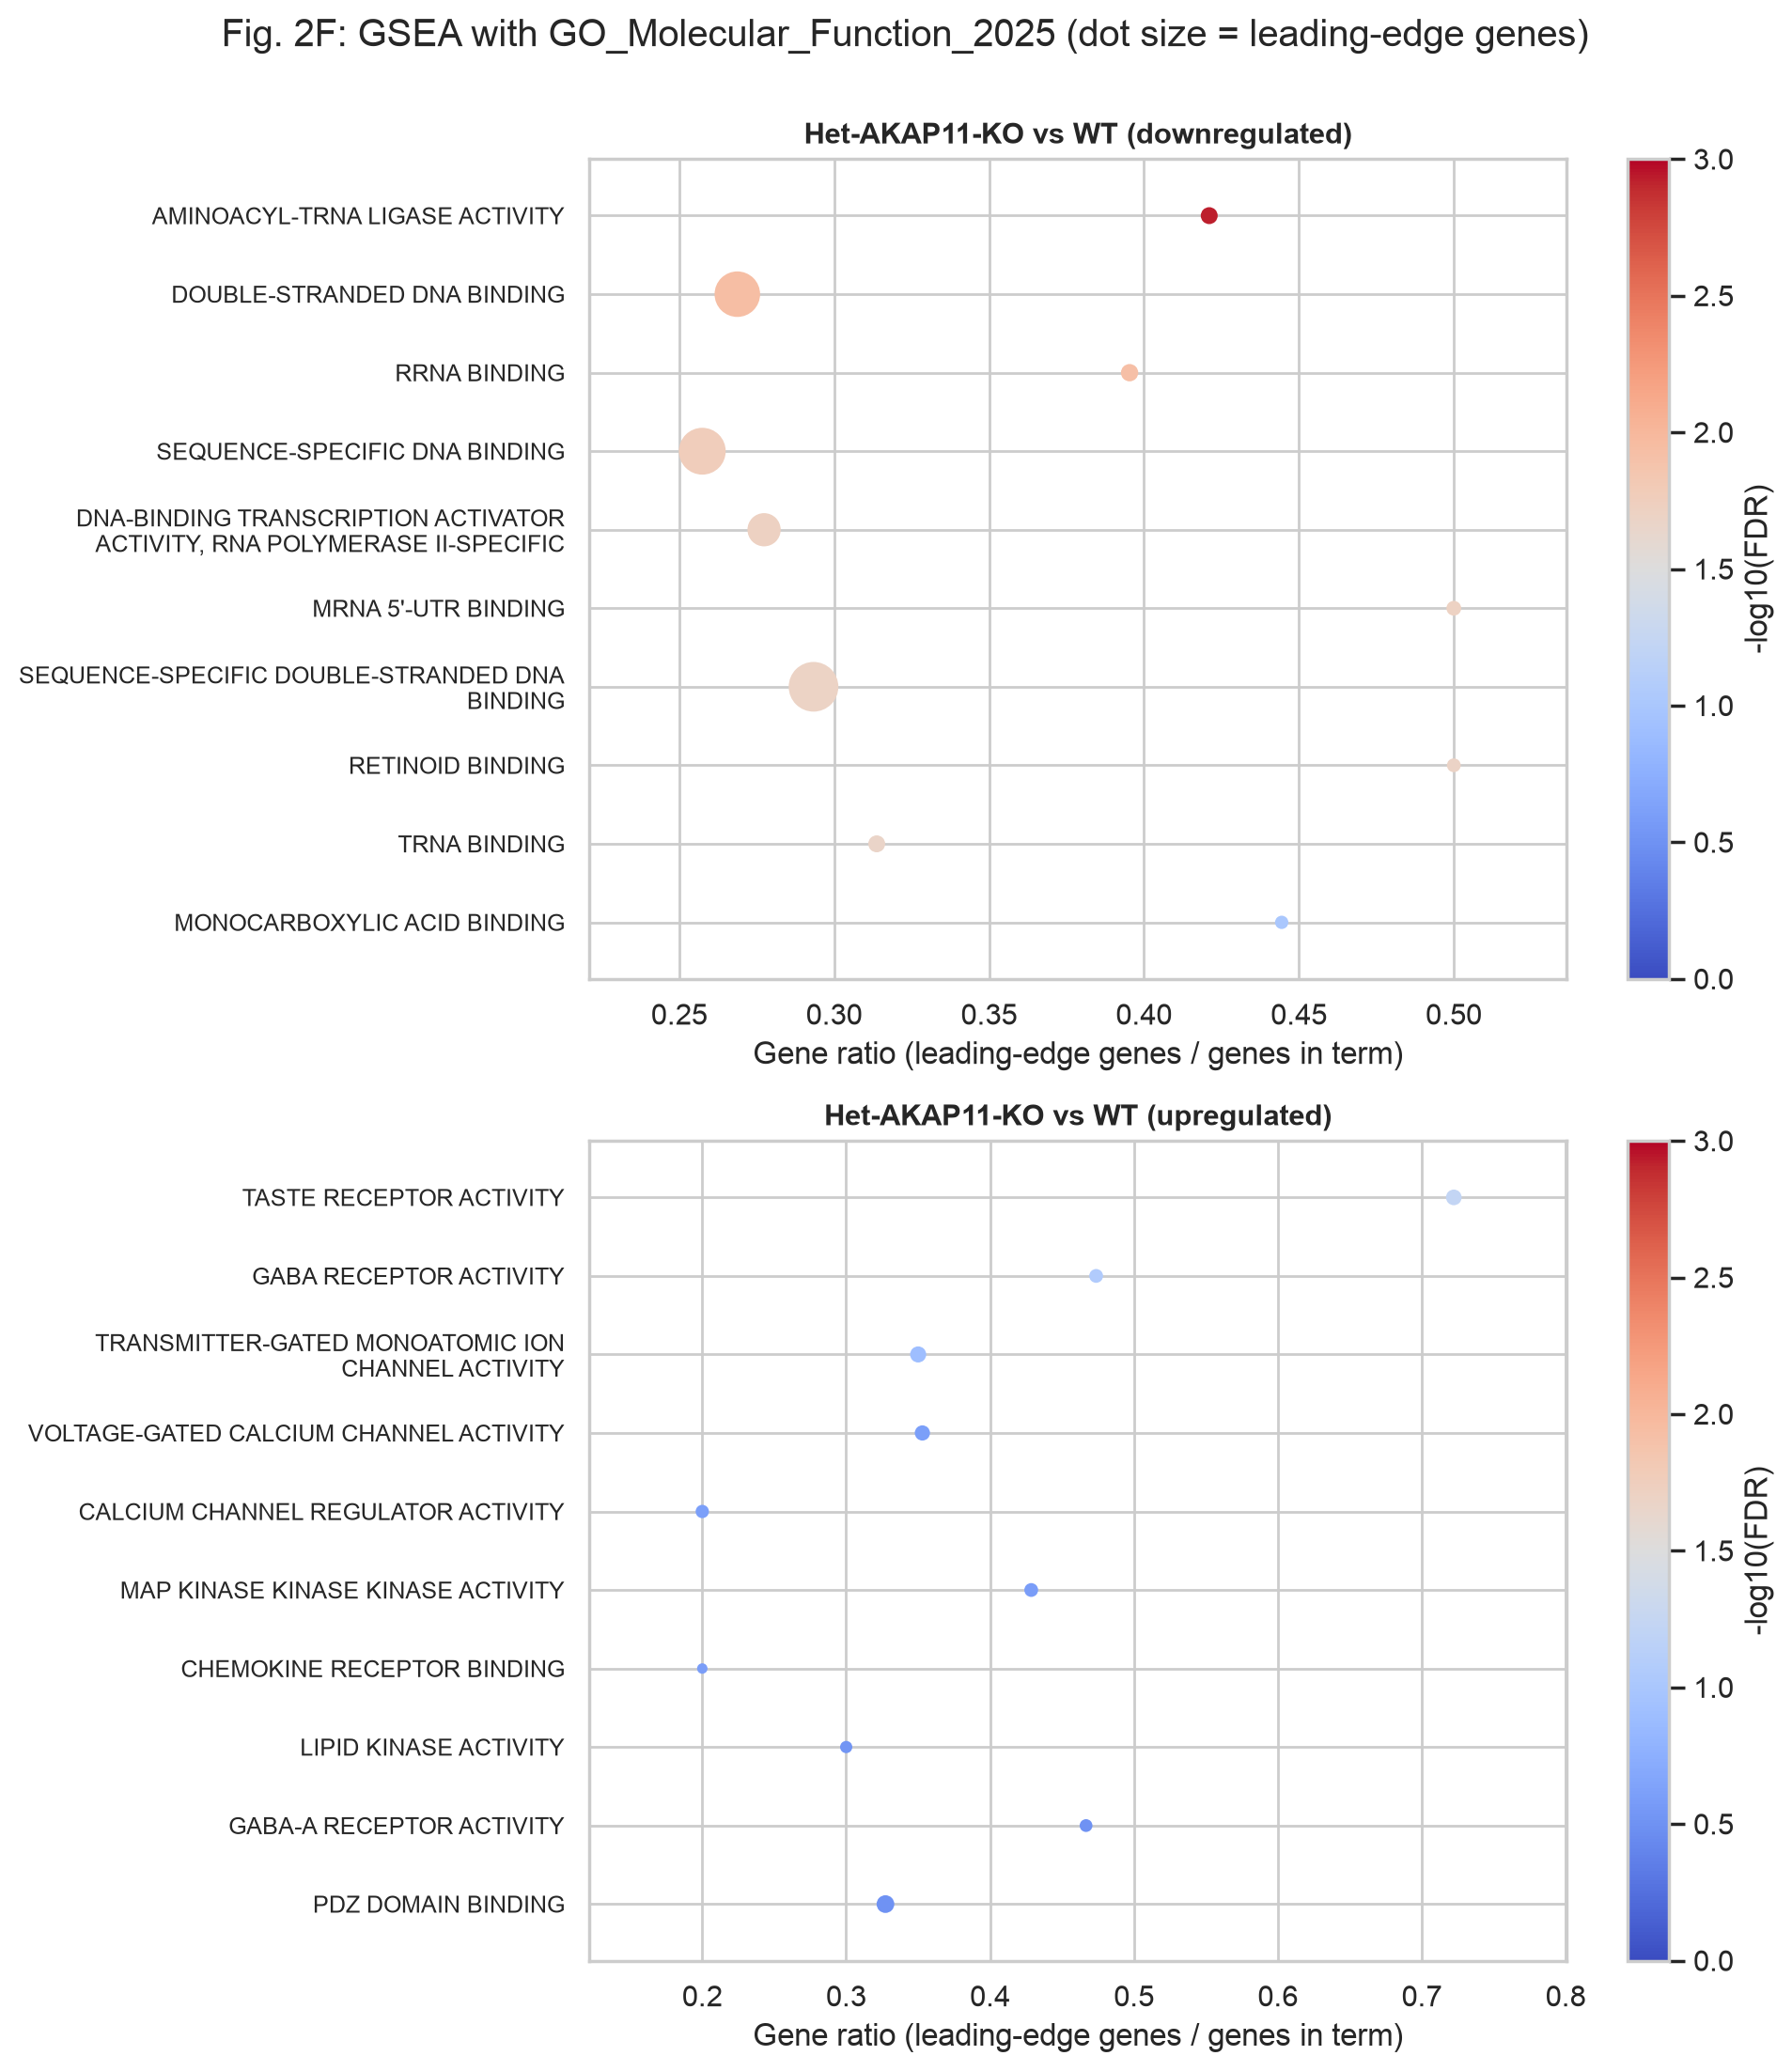

Data behind this chart, as committed beside it:
Name	Term	ES	NES	NOM p-val	FDR q-val	FWER p-val	Tag %	Gene %	Lead_genes
prerank	aminoacyl-tRNA Ligase Activity (GO:00048…	-0.6572	-2.245	0.0	0.001206	0.001	16/38	9.60%	SARS1;GARS1;IARS1;CARS1;TARS1;MARS1;YARS…
prerank	Double-Stranded DNA Binding (GO:0003690)	-0.4118	-2.095	0.0	0.01146	0.018	147/547	12.37%	HOXC10;HOXA7;HOXB7;HOXA2;HOXB6;HOXC8;HOX…
prerank	rRNA Binding (GO:0019843)	-0.5825	-2.058	0.0	0.01166	0.026	17/43	16.05%	RPLP0;NOP53;RPS3;RPL5;EMG1;RPL11;RPS5;RP…
prerank	Sequence-Specific DNA Binding (GO:004356…	-0.3916	-1.995	0.0	0.01719	0.051	156/606	12.40%	HOXC10;HOXA7;HOXB7;HOXA2;HOXB6;HOXC8;HOX…
prerank	DNA-binding Transcription Activator Acti…	-0.4089	-1.944	0.0	0.0193	0.104	76/274	12.35%	HOXC10;HOXA7;HOXB7;HOXD3;HOXA5;HOXC4;HOX…
prerank	mRNA 5'-UTR Binding (GO:0048027)	-0.6323	-1.932	0.0	0.01983	0.119	11/22	13.70%	GNL3;RPL5;RPS14;RPS7;RPS13;RPS3A;RPL26;I…
prerank	Sequence-Specific Double-Stranded DNA Bi…	-0.3878	-1.971	0.0	0.02026	0.07	176/600	14.85%	HOXC10;HOXA7;HOXB7;HOXA2;HOXB6;HOXC8;HOX…
prerank	Retinoid Binding (GO:0005501)	-0.689	-1.959	0.0	0.0207	0.086	9/18	13.43%	CYP26C1;NR2F2;CYP27C1;UGT2B4;CRABP2;CRAB…
prerank	tRNA Binding (GO:0000049)	-0.5409	-1.946	0.0	0.02119	0.101	16/51	12.53%	SARS1;SLFN11;CARS1;EIF2A;XPOT;TRMT10A;EI…
prerank	Taste Receptor Activity (GO:0008527)	0.7041	1.964	0.0	0.05932	0.065	13/18	18.54%	TAS2R43;TAS2R19;TAS2R13;TAS2R14;TAS2R50;…
prerank	GABA Receptor Activity (GO:0016917)	0.6517	1.877	0.001931	0.08654	0.175	9/19	8.79%	GABRA1;GABRB2;GABRA4;GABBR2;GABRG1;GABRA…
prerank	Monocarboxylic Acid Binding (GO:0033293)	-0.6022	-1.737	0.006198	0.09825	0.655	8/18	11.73%	CYP26C1;AKR1C2;NR2F2;CYP27C1;UGT2B4;CRAB…
prerank	DNA Endonuclease Activity (GO:0004520)	-0.5843	-1.768	0.00641	0.101	0.552	7/23	11.71%	RPS3;RBBP8;ASTE1;APLF;APEX1;DCLRE1C;FEN1
prerank	Ribosomal Small Subunit Binding (GO:0043…	-0.5981	-1.74	0.004202	0.1035	0.645	9/19	22.79%	EIF1B;EIF1;NPM1;EIF4B;NME1;LARP1;MTIF2;M…
prerank	RNA Polymerase II Transcription Regulato…	-0.334	-1.772	0.0	0.1067	0.537	227/1068	13.14%	HOXC10;HOXA7;HOXB7;HOXA2;HOXB6;HOXA3;HOX…
prerank	Organic Acid:Sodium Symporter Activity (…	-0.6124	-1.74	0.006316	0.1112	0.644	6/18	6.13%	SLC6A5;SLC6A15;SLC38A1;SLC13A5;SLC6A9;SL…
prerank	Ribosome Binding (GO:0043022)	-0.4295	-1.745	0.0	0.1138	0.628	35/92	23.94%	RPSA;EIF1B;EIF2A;EIF1;EEF2;NOMO3;RACK1;N…
prerank	Ligand-Gated Channel Activity (GO:002283…	-0.6444	-1.705	0.02062	0.1259	0.755	6/15	4.03%	KCNK1;BEST1;CHRNB4;CHRNA4;CHRNA5;CNGA3
prerank	Transmitter-Gated Monoatomic Ion Channel…	0.5257	1.815	0.0	0.1284	0.354	14/40	8.79%	GABRA1;GABRB2;GABRA4;GRIA1;CHRND;GABRG1;…
prerank	Cis-Regulatory Region Sequence-Specific …	-0.3183	-1.665	0.0	0.1406	0.857	188/904	13.14%	HOXC10;HOXA7;HOXB7;HOXA2;HOXB6;HOXA3;HOX…
prerank	poly(U) RNA Binding (GO:0008266)	-0.5641	-1.67	0.0239	0.1425	0.841	11/21	25.49%	PABPC1;HNRNPC;RBMS3;PABPC4L;MCRS1;PABPC5…
prerank	Exonuclease Activity (GO:0004527)	-0.4701	-1.675	0.01271	0.1443	0.836	23/46	24.54%	ISG20;ENPP1;REXO4;APLF;ENPP2;EXOSC6;TRIR…
prerank	RNA Polymerase II Cis-Regulatory Region …	-0.3189	-1.675	0.0	0.1527	0.836	189/918	13.14%	HOXC10;HOXA7;HOXB7;HOXA2;HOXB6;HOXA3;HOX…
prerank	Deaminase Activity (GO:0019239)	-0.5921	-1.647	0.01911	0.1543	0.89	4/16	3.82%	ADA2;GNPDA1;APOBEC3D;APOBEC3G
prerank	Poly-Pyrimidine Tract Binding (GO:000818…	-0.5295	-1.628	0.02549	0.1716	0.925	11/24	25.49%	PABPC1;HNRNPC;RBMS3;PABPC4L;MCRS1;PABPC5…
prerank	Transcription Cis-Regulatory Region Bind…	-0.324	-1.62	0.0	0.1739	0.933	117/474	15.60%	HOXC10;HOXC8;HOXD3;DRGX;HOXB8;HOXD4;HOXD…
prerank	Nuclease Activity (GO:0004518)	-0.4442	-1.574	0.008791	0.1983	0.974	15/49	15.97%	RNASEL;ISG20;ENPP1;REXO4;DDX1;APEX1;DCLR…
prerank	Chemoattractant Activity (GO:0042056)	-0.5322	-1.578	0.02851	0.1998	0.97	9/22	10.05%	COLEC10;PGF;FGF10;S100A4;PDGFB;GPNMB;VEG…
prerank	3'-5' Exonuclease Activity (GO:0008408)	-0.4583	-1.583	0.01899	0.2007	0.969	19/43	24.54%	ISG20;REXO4;APLF;TATDN1;TRIR;TOE1;XRN2;N…
prerank	Poly-Purine Tract Binding (GO:0070717)	-0.5029	-1.59	0.02539	0.2054	0.964	14/28	27.08%	PABPC1;DDX1;RBMS3;PABPC4L;MCRS1;KHDRBS2;…
prerank	methyl-CpG Binding (GO:0008327)	-0.5484	-1.584	0.01974	0.2069	0.968	12/19	21.75%	CXXC4;ZBTB21;ZBTB33;LHX4;UHRF1;PRMT1;CXX…
prerank	mRNA 3'-UTR Binding (GO:0003730)	-0.381	-1.552	0.01016	0.2258	0.988	35/98	23.91%	PCBP4;ELAVL2;RPL5;PABPC1;HNRNPC;RPS7;IGF…
prerank	Voltage-Gated Calcium Channel Activity (…	0.5037	1.646	0.007505	0.2483	0.868	12/34	17.52%	CACNG8;CACNG5;CACNB4;CACNA1E;CACNA1G;TPC…
prerank	Calcium Channel Regulator Activity (GO:0…	0.4772	1.631	0.007722	0.2522	0.904	8/40	8.68%	CACNG8;MCUB;STIM2;NPY;ITPR1;PRKG1;CALM1;…
prerank	MAP Kinase Kinase Kinase Activity (GO:00…	0.5492	1.617	0.02425	0.2538	0.927	9/21	22.33%	MOCOS;TAOK2;MAP3K6;MAP3K1;RIPK1;EGFR;MAP…
prerank	3'-5'-RNA Exonuclease Activity (GO:00001…	-0.4733	-1.53	0.04506	0.254	0.995	13/31	24.54%	ISG20;TOE1;HELZ2;XRN2;EXOSC3;CNOT6;POLRM…
prerank	Chemokine Receptor Binding (GO:0042379)	0.612	1.658	0.01938	0.2585	0.849	3/15	4.46%	CXCL12;CX3CL1;XCL1
prerank	Iron Ion Binding (GO:0005506)	-0.4142	-1.518	0.0245	0.26	0.996	11/49	14.03%	ALOX5;HAAO;KDM7A;ADO;AOX1;ALKBH1;MIOX;CY…
prerank	Neutral L-amino Acid Transmembrane Trans…	-0.4626	-1.513	0.04242	0.2606	0.998	10/32	12.36%	SLC6A15;SLC1A5;SLC1A4;SLC7A5;SLC38A1;SLC…
prerank	mRNA Binding (GO:0003729)	-0.3183	-1.519	0.0	0.2657	0.996	77/289	19.31%	LIN28A;PCBP4;ELAVL2;RSL24D1;EIF2A;RPS3;E…
prerank	Acetylcholine Receptor Activity (GO:0015…	-0.539	-1.501	0.05063	0.2748	0.998	9/17	14.20%	CHRM2;CHRNB4;CHRNA4;CHRM3;CHRNA5;CHRNA1;…
prerank	Lipid Kinase Activity (GO:0001727)	0.5742	1.659	0.00363	0.2996	0.849	6/20	6.61%	DGKB;PIP5K1B;DGKG;SPHK1;SPHK2;DGKD
prerank	GABA-A Receptor Activity (GO:0004890)	0.6317	1.673	0.005769	0.3153	0.815	7/15	8.79%	GABRB2;GABRA4;GABRG1;GABRA2;GABRD;GABRA5…
prerank	RNA Exonuclease Activity, Producing 5'-P…	-0.4627	-1.474	0.0524	0.3172	1.0	12/30	24.54%	ISG20;CPSF3;TOE1;XRN2;EXOSC3;POLRMT;EXOS…
prerank	PDZ Domain Binding (GO:0030165)	0.4601	1.695	0.007286	0.3197	0.762	18/55	14.71%	GRIA1;FZD8;SLC9A3;ADRB1;PRKN;CADM1;FZD4;…
prerank	poly(A) Binding (GO:0008143)	-0.4954	-1.463	0.07371	0.33	1.0	8/22	15.83%	PABPC1;RBMS3;PABPC4L;KHDRBS2;PABPC5;RBMS…
prerank	Endonuclease Activity (GO:0004519)	-0.3966	-1.455	0.02203	0.3378	1.0	13/56	14.71%	RNASEL;RPS3;REXO4;APLF;CPSF3;APEX1;DCLRE…
prerank	D-glucose Transmembrane Transporter Acti…	0.5707	1.567	0.04688	0.3498	0.981	7/16	24.80%	SLC5A3;SLC2A12;SLC2A9;SLC45A1;SLC2A4;SLC…
prerank	Acidic Amino Acid Transmembrane Transpor…	-0.5194	-1.433	0.07645	0.3783	1.0	4/15	6.13%	SLC1A5;SLC17A8;SLC1A4;SLC38A2
prerank	Oxidoreductase Activity, Acting on the A…	0.5155	1.482	0.05143	0.3803	0.999	6/19	18.23%	ALDH9A1;ALDH3A2;FAR2;ALDH8A1;AKR1C3;DBT
prerank	Sialyltransferase Activity (GO:0008373)	0.5406	1.545	0.03142	0.3823	0.987	7/19	8.73%	ST6GALNAC5;ST8SIA6;ST6GALNAC6;ST8SIA5;ST…
prerank	DNA-binding Transcription Repressor Acti…	-0.3187	-1.424	0.008639	0.3901	1.0	49/188	14.61%	HOXD9;PROX1;PRDM5;TBX18;ZBTB46;GATA3;ZNF…
prerank	Hydrolase Activity, Acting on Carbon-Nit…	0.4415	1.484	0.03538	0.3977	0.997	11/35	17.60%	SP8;ASPA;NAAA;UPB1;NIT2;NADSYN1;PIGL;DAR…
prerank	Cytokine Activity (GO:0005125)	0.3621	1.491	0.01765	0.3988	0.997	19/95	9.24%	CXCL12;NDP;CX3CL1;GDF5;CNTF;KITLG;BMP3;I…
prerank	Phosphotransferase Activity, Alcohol Gro…	0.3893	1.507	0.01714	0.407	0.995	29/76	27.42%	DGKB;PIP5K1B;DGKG;HYKK;SPHK1;CHKA;SPHK2;…
prerank	Olfactory Receptor Activity (GO:0004984)	0.4708	1.496	0.03435	0.4086	0.996	15/29	24.73%	OR6A2;OR2L2;OR2D2;OR2L5;OR1F1;OR2AK2;OR2…
prerank	Calcium/Calmodulin-Dependent Protein Kin…	0.4971	1.523	0.03448	0.4135	0.993	9/24	9.06%	PHKG1;CAMK2A;CAMKV;PHKG2;CAMK2D;MYLK3;PH…
prerank	Cell Adhesion Mediator Activity (GO:0098…	-0.4093	-1.392	0.05844	0.4172	1.0	9/37	8.18%	EMB;NECTIN3;CNTN2;ESAM;CNTN6;CNTN4;ROBO3…
prerank	Ligand-Gated Monoatomic Anion Channel Ac…	0.4516	1.512	0.03755	0.4189	0.993	9/39	5.52%	GABRA1;GABRB2;GABRA4;BEST3;GABRG1;ANO4;G…
prerank	Nucleosomal DNA Binding (GO:0031492)	-0.4438	-1.376	0.09742	0.4196	1.0	11/26	21.61%	HNRNPC;CHD4;H1-0;H2AZ1;H1-5;SMARCE1;RCC1…
... 389 more rows
